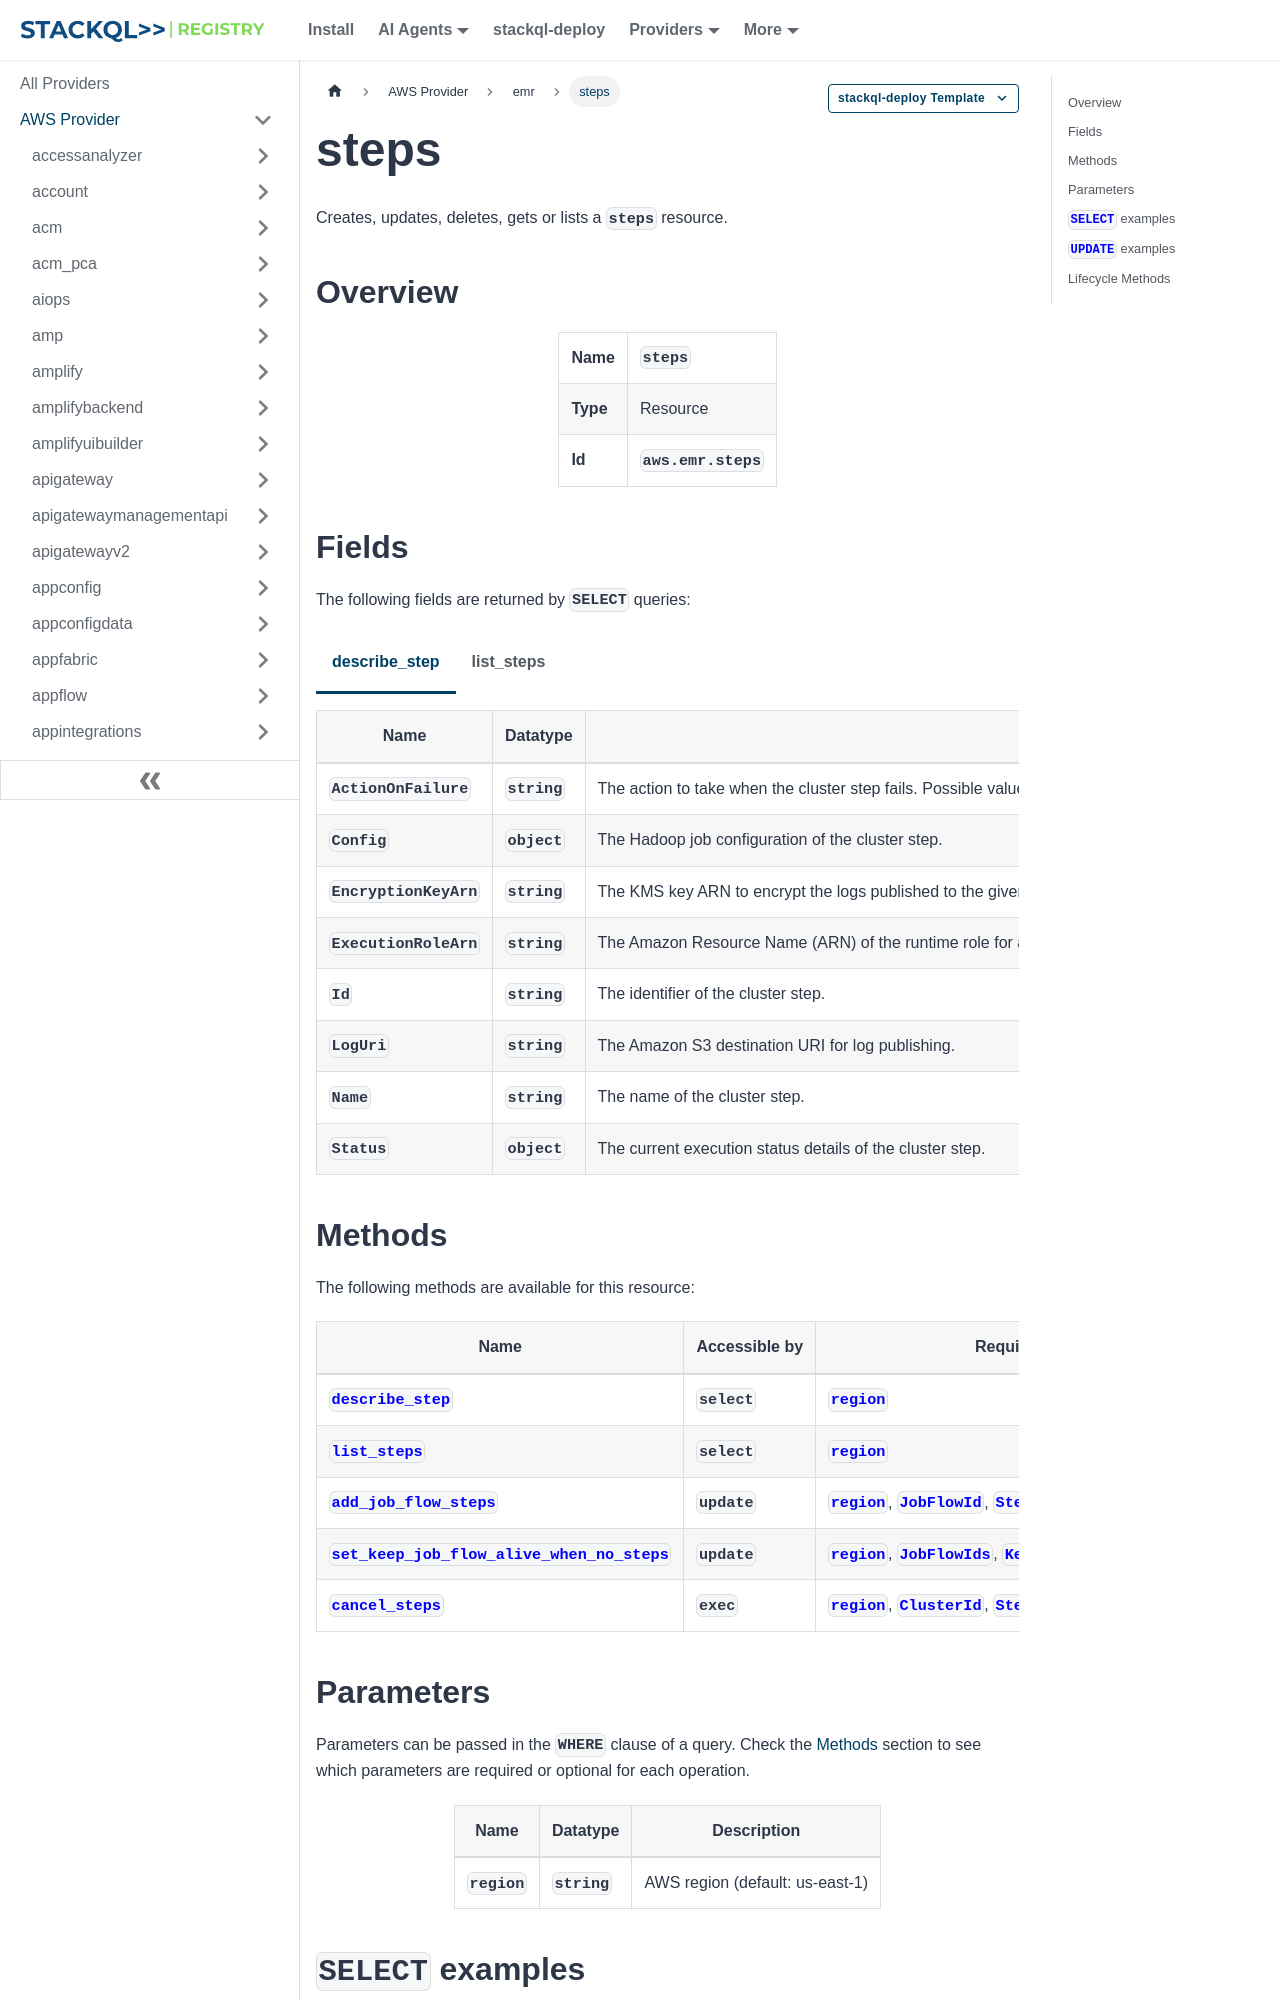

repository: stackql-registry/stackql-provider-aws · page: services/emr/steps.html · generator: docusaurus

--- 
title: steps
hide_title: false
hide_table_of_contents: false
keywords:
  - steps
  - emr
  - aws
  - infrastructure-as-code
  - configuration-as-data
  - cloud inventory
description: Query, deploy and manage aws resources using SQL
custom_edit_url: null
image: /img/stackql-aws-provider-featured-image.png
---

import CopyableCode from '@site/src/components/CopyableCode/CopyableCode';
import CodeBlock from '@theme/CodeBlock';
import Tabs from '@theme/Tabs';
import TabItem from '@theme/TabItem';

Creates, updates, deletes, gets or lists a <code>steps</code> resource.

## Overview
<table><tbody>
<tr><td><b>Name</b></td><td><CopyableCode code="steps" /></td></tr>
<tr><td><b>Type</b></td><td>Resource</td></tr>
<tr><td><b>Id</b></td><td><CopyableCode code="aws.emr.steps" /></td></tr>
</tbody></table>

## Fields

The following fields are returned by `SELECT` queries:

<Tabs
    defaultValue="describe_step"
    values={[
        { label: 'describe_step', value: 'describe_step' },
        { label: 'list_steps', value: 'list_steps' }
    ]}
>
<TabItem value="describe_step">

<table>
<thead>
    <tr>
    <th>Name</th>
    <th>Datatype</th>
    <th>Description</th>
    </tr>
</thead>
<tbody>
<tr>
    <td><CopyableCode code="ActionOnFailure" /></td>
    <td><code>string</code></td>
    <td>The action to take when the cluster step fails. Possible values are TERMINATE_CLUSTER, CANCEL_AND_WAIT, and CONTINUE. TERMINATE_JOB_FLOW is provided for backward compatibility. We recommend using TERMINATE_CLUSTER instead. If a cluster's StepConcurrencyLevel is greater than 1, do not use AddJobFlowSteps to submit a step with this parameter set to CANCEL_AND_WAIT or TERMINATE_CLUSTER. The step is not submitted and the action fails with a message that the ActionOnFailure setting is not valid. If you change a cluster's StepConcurrencyLevel to be greater than 1 while a step is running, the ActionOnFailure parameter may not behave as you expect. In this case, for a step that fails with this parameter set to CANCEL_AND_WAIT, pending steps and the running step are not canceled; for a step that fails with this parameter set to TERMINATE_CLUSTER, the cluster does not terminate. (TERMINATE_JOB_FLOW, TERMINATE_CLUSTER, CANCEL_AND_WAIT, CONTINUE)</td>
</tr>
<tr>
    <td><CopyableCode code="Config" /></td>
    <td><code>object</code></td>
    <td>The Hadoop job configuration of the cluster step.</td>
</tr>
<tr>
    <td><CopyableCode code="EncryptionKeyArn" /></td>
    <td><code>string</code></td>
    <td>The KMS key ARN to encrypt the logs published to the given Amazon S3 destination.</td>
</tr>
<tr>
    <td><CopyableCode code="ExecutionRoleArn" /></td>
    <td><code>string</code></td>
    <td>The Amazon Resource Name (ARN) of the runtime role for a step on the cluster. The runtime role can be a cross-account IAM role. The runtime role ARN is a combination of account ID, role name, and role type using the following format: arn:partition:service:region:account:resource. For example, arn:aws:IAM::1234567890:role/ReadOnly is a correctly formatted runtime role ARN.</td>
</tr>
<tr>
    <td><CopyableCode code="Id" /></td>
    <td><code>string</code></td>
    <td>The identifier of the cluster step.</td>
</tr>
<tr>
    <td><CopyableCode code="LogUri" /></td>
    <td><code>string</code></td>
    <td>The Amazon S3 destination URI for log publishing.</td>
</tr>
<tr>
    <td><CopyableCode code="Name" /></td>
    <td><code>string</code></td>
    <td>The name of the cluster step.</td>
</tr>
<tr>
    <td><CopyableCode code="Status" /></td>
    <td><code>object</code></td>
    <td>The current execution status details of the cluster step.</td>
</tr>
</tbody>
</table>
</TabItem>
<TabItem value="list_steps">

<table>
<thead>
    <tr>
    <th>Name</th>
    <th>Datatype</th>
    <th>Description</th>
    </tr>
</thead>
<tbody>
<tr>
    <td><CopyableCode code="ActionOnFailure" /></td>
    <td><code>string</code></td>
    <td>The action to take when the cluster step fails. Possible values are TERMINATE_CLUSTER, CANCEL_AND_WAIT, and CONTINUE. TERMINATE_JOB_FLOW is available for backward compatibility. (TERMINATE_JOB_FLOW, TERMINATE_CLUSTER, CANCEL_AND_WAIT, CONTINUE)</td>
</tr>
<tr>
    <td><CopyableCode code="Config" /></td>
    <td><code>object</code></td>
    <td>The Hadoop job configuration of the cluster step.</td>
</tr>
<tr>
    <td><CopyableCode code="EncryptionKeyArn" /></td>
    <td><code>string</code></td>
    <td>The KMS key ARN to encrypt the logs published to the given Amazon S3 destination.</td>
</tr>
<tr>
    <td><CopyableCode code="Id" /></td>
    <td><code>string</code></td>
    <td>The identifier of the cluster step.</td>
</tr>
<tr>
    <td><CopyableCode code="LogUri" /></td>
    <td><code>string</code></td>
    <td>The Amazon S3 destination URI for log publishing.</td>
</tr>
<tr>
    <td><CopyableCode code="Name" /></td>
    <td><code>string</code></td>
    <td>The name of the cluster step.</td>
</tr>
<tr>
    <td><CopyableCode code="Status" /></td>
    <td><code>object</code></td>
    <td>The current execution status details of the cluster step.</td>
</tr>
</tbody>
</table>
</TabItem>
</Tabs>
